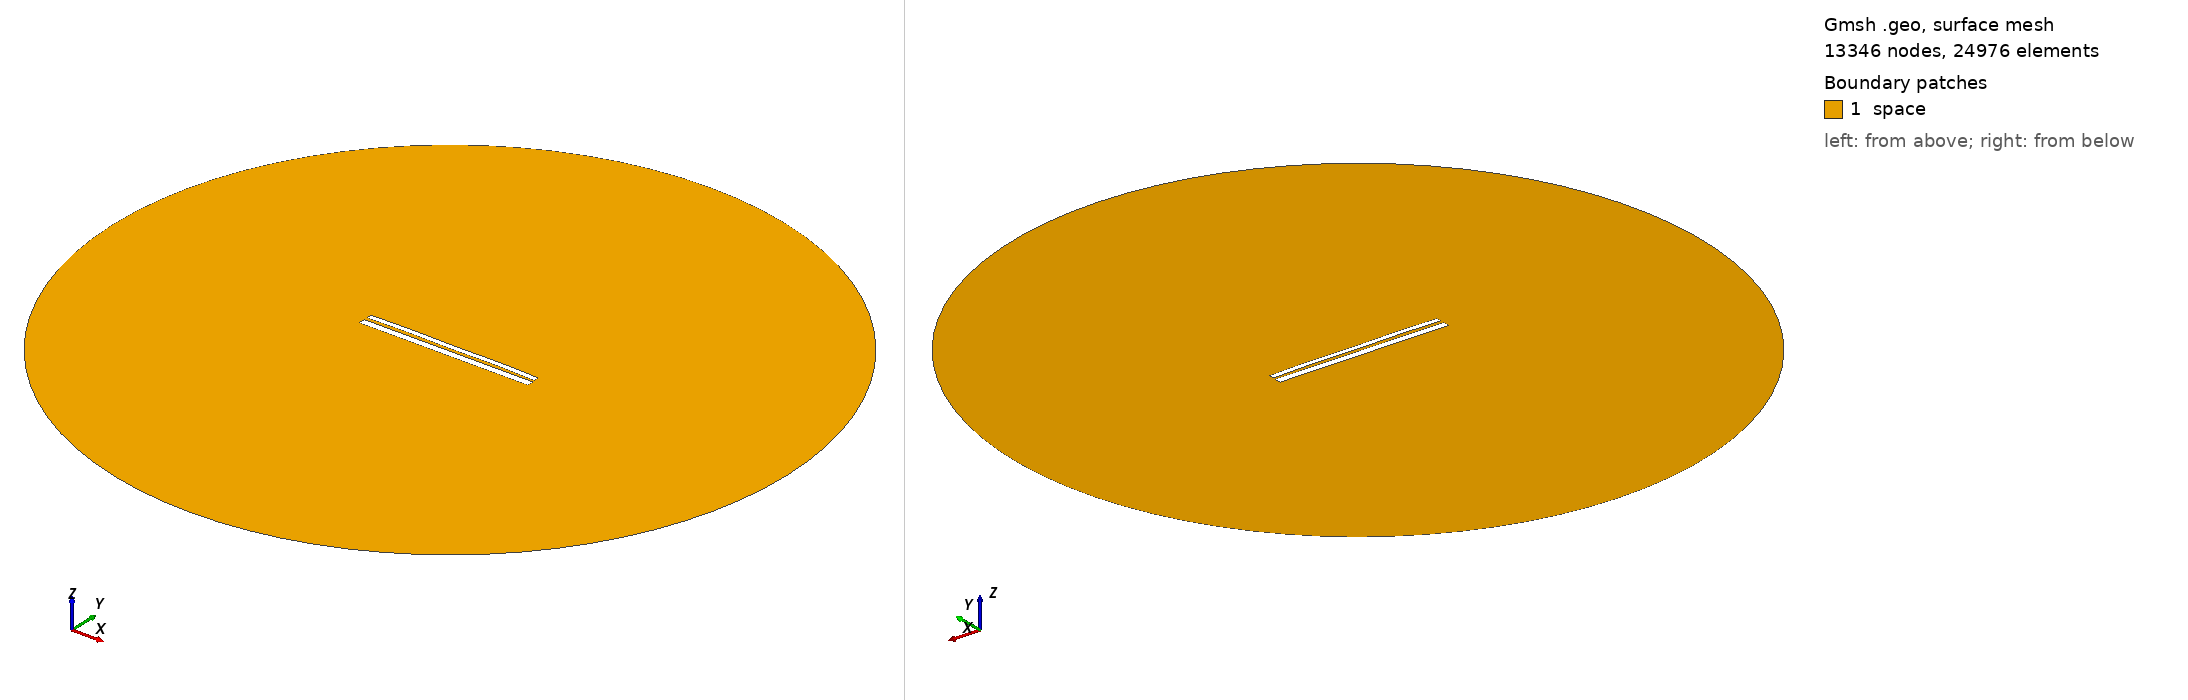

Gmsh geometry script, surface-meshed: 13346 nodes, 24976 surface elements. Boundary patches (legend numbers): 1 space. Left view from above one corner, right view from below the opposite corner. Legend entries are the model's physical surfaces. The drawing asked Gmsh for element sizes between 1% and 20% of the model's largest extent; the script's own settings can give other sizes.

=== 9615.geo (drawn) ===
//---------------------------------------
// Geometry kernel
//---------------------------------------

SetFactory("OpenCASCADE");



//---------------------------------------
// Parameters of the geometry
//---------------------------------------

// Overetch of the upper plate
overetch = 0.375;

// Distance between the plates
distance = 1.5;

// Discretization over the x axis (for the deformation)
nx = 50; 

// Length of the plate
L = 100 - overetch; 

// Number of modes
n = 4; 

// 1st mode coefficient
coeff(1) = -0.075;
beta(1) = 0.596864 * 3.1415926535 / L;

// 2nd mode coefficient
coeff(2) = 0.15;
beta(2) = 1.49418 * 3.1415926535 / L;

// 3rd mode coefficient
coeff(3) = 0.0;
beta(3) = 2.50025 * 3.1415926535 / L;

// 4th mode coefficient
coeff(4) = 0.15;
beta(4) = 3.49999 * 3.1415926535 / L;



//---------------------------------------
// Upper plate (deformed rectangle)
//---------------------------------------

// Coordiantes of the upper plate
xmin = -50;
xmax = 50 - overetch;

// Height of the upper plate
yheight = 4 - 2 * overetch;

// Indexes of the points
UpperID[] = {};
LowerID[] = {};
LeftID[] = {};
RightID[] = {};

// Point index
p = 1;

// Horizontal edges
For i In {1:nx}
    x = xmin + (i-1)*(xmax - xmin)/(nx-1);

    y_bottom = distance / 2 + overetch;
    For j In {1:n}
        C = (Cosh(beta(j)*L) + Cos(beta(j)*L)) / (Sinh(beta(j)*L) + Sin(beta(j)*L));
        y_bottom  = y_bottom + coeff(j) * (Cosh(beta(j)*(x+50)) - Cos(beta(j)*(x+50)) - C * (Sinh(beta(j)*(x+50)) - Sin(beta(j)*(x+50))));
    EndFor

    y_top = y_bottom + yheight;

    Point(p) = {x, y_top, 0, 1.0};
    UpperID[i] = p;
    p = p + 1;

    Point(p) = {x, y_bottom, 0, 1.0};
    LowerID[i] = p;
    p = p + 1;
EndFor

// Create point lists
UpperPts[] = {}; LowerPts[] = {};
For i In {1:nx}
  UpperPts[] += {UpperID[i]};
  LowerPts[] += {LowerID[i]};
EndFor

// Build splines
Spline(1) = {UpperPts[]};
Spline(2) = {LowerPts[]};
Line(3) = {LowerPts[nx-1], UpperPts[nx-1]};
Line(4) = {LowerPts[0], UpperPts[0]};

// Build the plane surface
Curve Loop(1) = {2, 3, -1, -4};
Plane Surface(1) = {1};



//---------------------------------------
// Lower plate (rectangle)
//---------------------------------------

// Vertices
Point(1001) = {-50, -1, 0, 1.0};
Point(1002) = { 50, -1, 0, 1.0};
Point(1003) = { 50,  -5, 0, 1.0};
Point(1004) = {-50,  -5, 0, 1.0};

// Edges
Line(5) = {1001, 1002};
Line(6) = {1002, 1003};
Line(7) = {1003, 1004};
Line(8) = {1004, 1001};

// Plane surface
Line Loop(2) = {5, 6, 7, 8};
Plane Surface(2) = {2}; 



//---------------------------------------
// Outer (fictious) boundary
//---------------------------------------

// Points
Point(1005) = {0, 0, 0};       // Center
Point(1006) = {200, 0, 0};     // Start point
Point(1007) = {0, 200, 0};     // 90 degrees
Point(1008) = {-200, 0, 0};    // 180 degrees
Point(1009) = {0, -200, 0};    // 270 degrees

// Circle arcs (each needs start, center, end)
Circle(9) = {1006, 1005, 1007};
Circle(10) = {1007, 1005, 1008};
Circle(11) = {1008, 1005, 1009};
Circle(12) = {1009, 1005, 1006};

// Plane surface for the entire domain
Curve Loop(3) = {9, 10, 11, 12};
Surface(3) = {3};

// Subtract the plates from the whole domain to obtain the actual domain where we want to solve the equations
BooleanDifference{ Surface{3}; Delete; }{ Surface{1}; Surface{2}; Delete; }




//---------------------------------------
// Transfinite Lines/Curves
//---------------------------------------

// Set the number of points on the boundaries
r = 7;

// Plates
Transfinite Curve {1, 2} = 50*r Using Progression 1;
Transfinite Curve {3, 4} = 2*r Using Progression 1;
Transfinite Line {5, 7} = 50*r Using Progression 1;
Transfinite Line {6, 8} = 2*r Using Progression 1;

// Outer boundary
Transfinite Line {9, 10, 11, 12} = 20 Using Progression 1;



//---------------------------------------
// Physical groups
//---------------------------------------                

// Physical curves (boundaries)
Physical Line("force_segment", 10) = {2};
Physical Line("upper_plate", 11) = {1, 3, 4};
Physical Line("lower_plate", 12) = {5, 6, 7, 8};
Physical Line("boundary", 20) = {9, 10, 11, 12};

// Physical Surfaces
Physical Surface("space", 30) = {3};



//---------------------------------------
// 6. Generate the Mesh
//---------------------------------------

// 2D mesh generation
Mesh 2;
